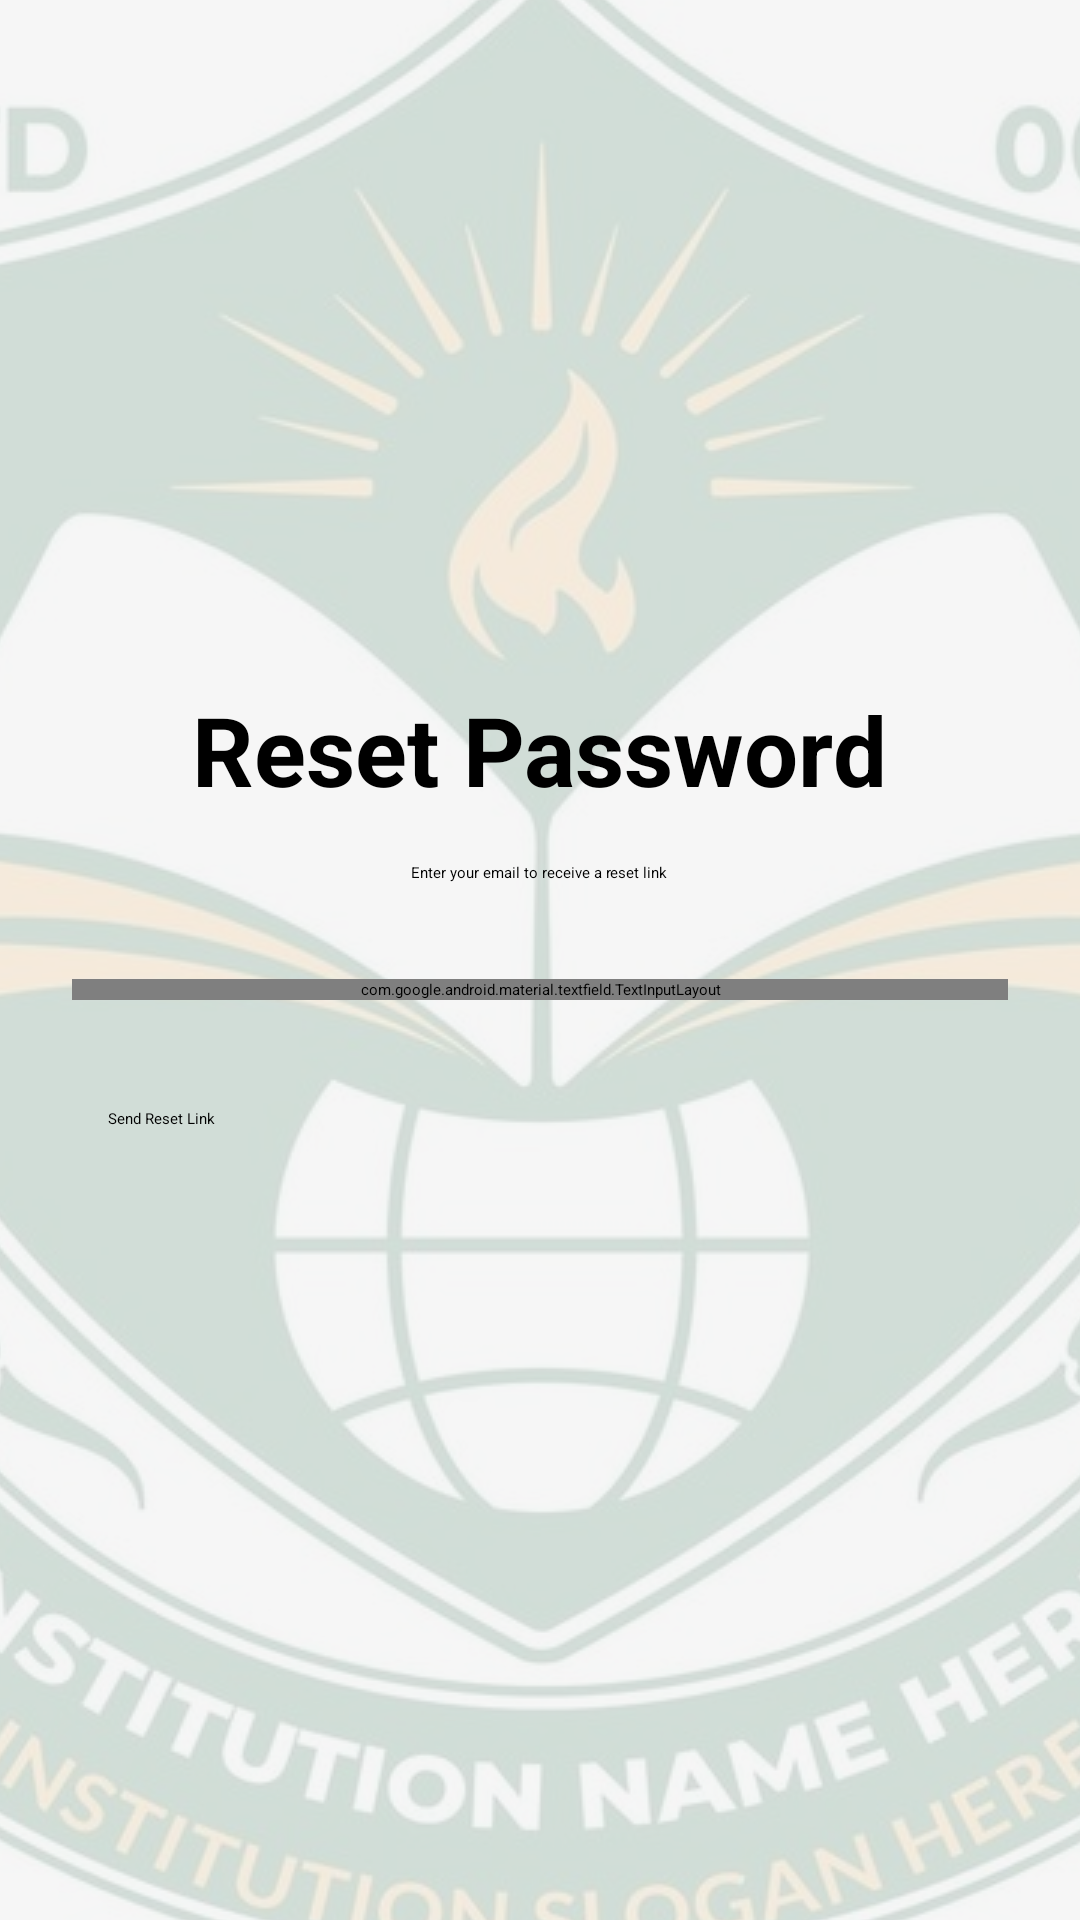

Here is an Android app screen rendered from its layout file. Give the layout XML and the strings, colors and styles it references.
<!-- AndroidManifest.xml: application theme Theme.PALPITO1 -->
<!-- res/layout/activity_reset_password.xml -->
<?xml version="1.0" encoding="utf-8"?>
<LinearLayout xmlns:android="http://schemas.android.com/apk/res/android"
    xmlns:app="http://schemas.android.com/apk/res-auto"
    xmlns:tools="http://schemas.android.com/tools"
    android:id="@+id/reset_password"
    android:layout_width="match_parent"
    android:layout_height="match_parent"
    android:orientation="vertical"
    android:gravity="center"
    android:padding="24dp"
    android:background="@drawable/background_with_logo"
    tools:context=".ResetPasswordActivity">

    <TextView
        android:layout_width="wrap_content"
        android:layout_height="wrap_content"
        android:text="@string/reset_password_title"
        android:textSize="32sp"
        android:textStyle="bold"
        android:layout_marginBottom="16dp" />

    <TextView
        android:layout_width="wrap_content"
        android:layout_height="wrap_content"
        android:text="@string/reset_password_instruction"
        android:layout_marginBottom="32dp"
        android:textAlignment="center" />

    <com.google.android.material.textfield.TextInputLayout
        android:layout_width="match_parent"
        android:layout_height="wrap_content"
        android:hint="@string/email_hint"
        style="@style/Widget.MaterialComponents.TextInputLayout.OutlinedBox"
        android:layout_marginBottom="24dp">

        <com.google.android.material.textfield.TextInputEditText
            android:id="@+id/resetEmailEditText"
            android:layout_width="match_parent"
            android:layout_height="wrap_content"
            android:inputType="textEmailAddress" />
    </com.google.android.material.textfield.TextInputLayout>

    <Button
        android:id="@+id/sendResetButton"
        android:layout_width="match_parent"
        android:layout_height="wrap_content"
        android:text="@string/send_reset_link_button"
        android:padding="12dp" />

    <TextView
        android:id="@+id/backToLoginTextView"
        android:layout_width="wrap_content"
        android:layout_height="wrap_content"
        android:text="@string/login_prompt"
        android:layout_marginTop="16dp"
        android:textColor="?attr/colorPrimary" />

</LinearLayout>
<!-- resources referenced by this layout -->
<resources>
  <!-- drawable background_with_logo (drawable) -->
  <?xml version="1.0" encoding="utf-8"?>
  <layer-list xmlns:android="http://schemas.android.com/apk/res/android">
      
      <item>
          <color android:color="@color/background_gray"/>
      </item>
  
      
      <item>
          <bitmap
              android:src="@drawable/institution_logo"
              android:gravity="center"
              android:alpha="0.15" />
      </item>
  </layer-list>
  <string name="email_hint">Email</string>
  <string name="login_prompt">Already have an account? Login</string>
  <string name="reset_password_instruction">Enter your email to receive a reset link</string>
  <string name="reset_password_title">Reset Password</string>
  <string name="send_reset_link_button">Send Reset Link</string>
  <color name="background_gray">#F5F5F5</color>
  <!-- drawable institution_logo: jpg bitmap (drawable, 73393 bytes) -->
</resources>
